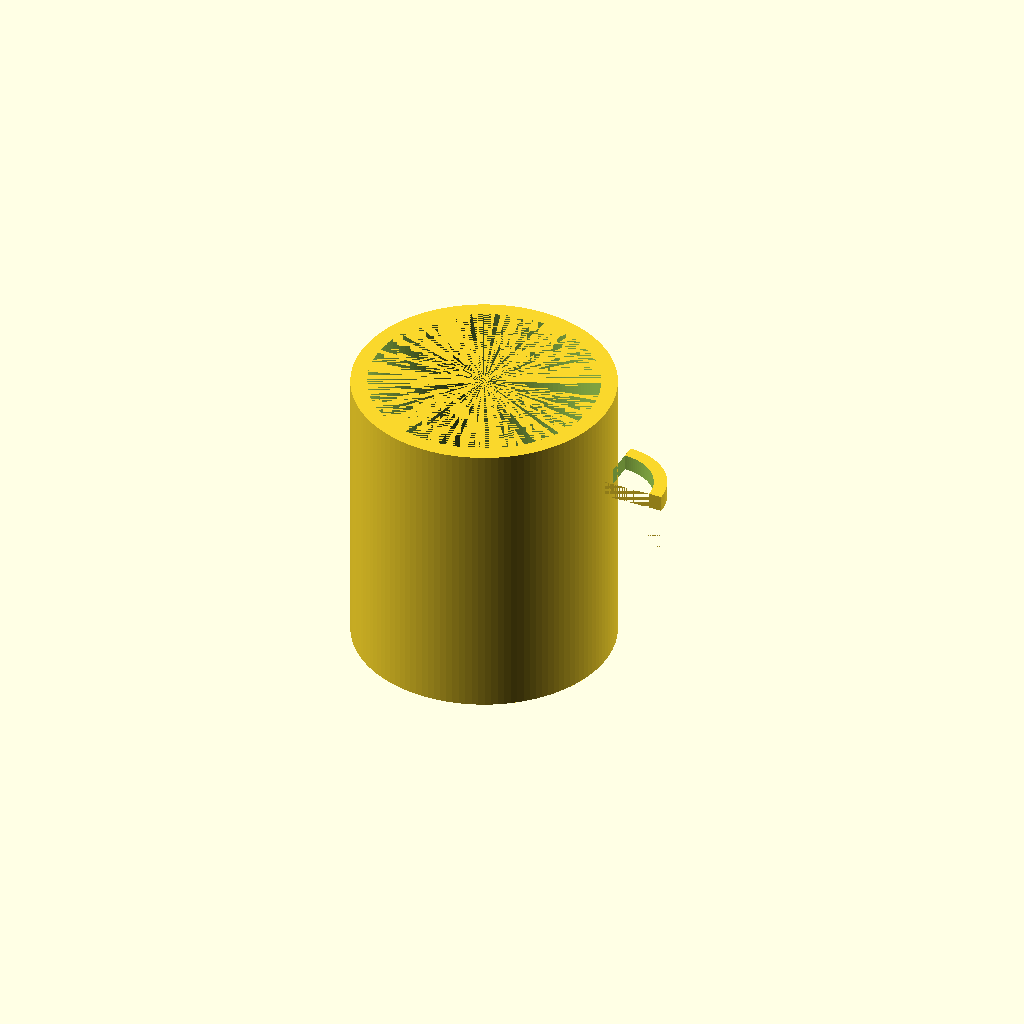
Cell 1 — every parameter at its default value.
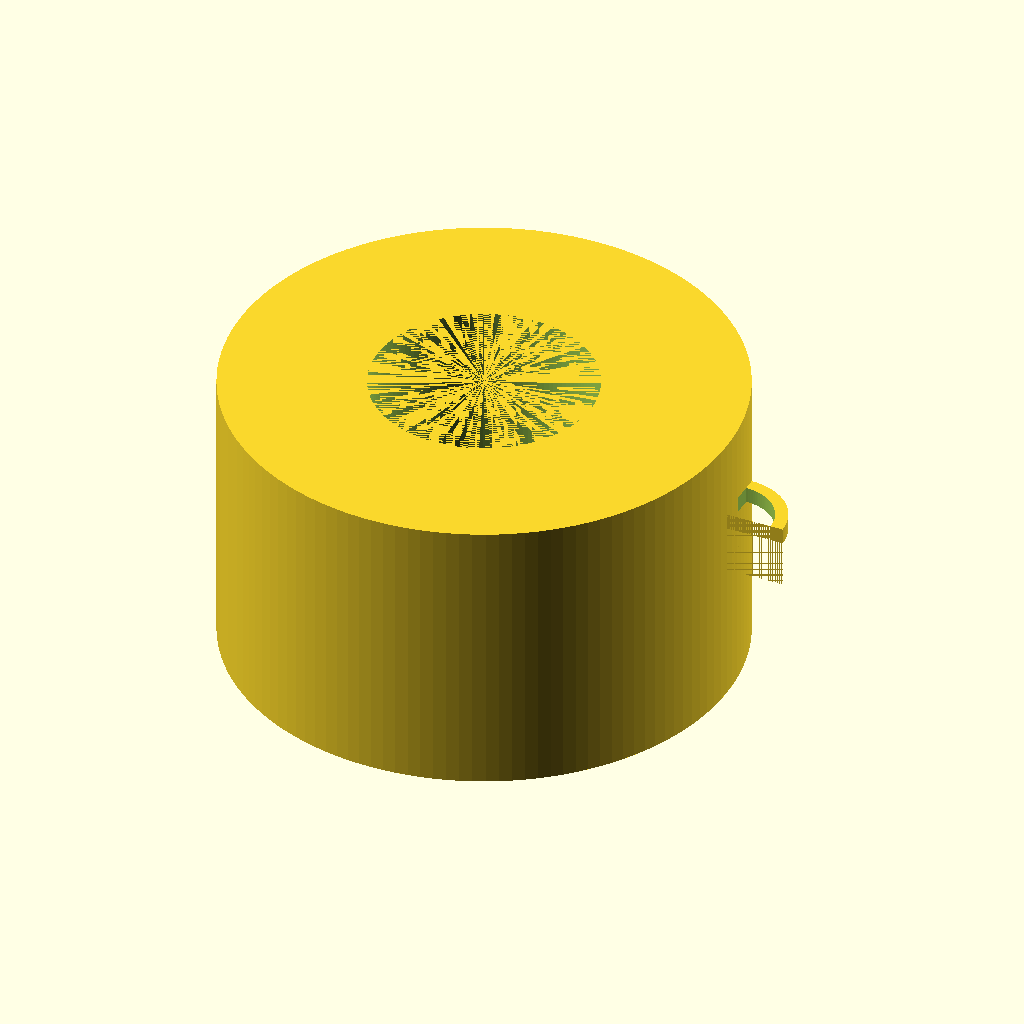
Cell 2: outer_d = 160 (everything else at default).
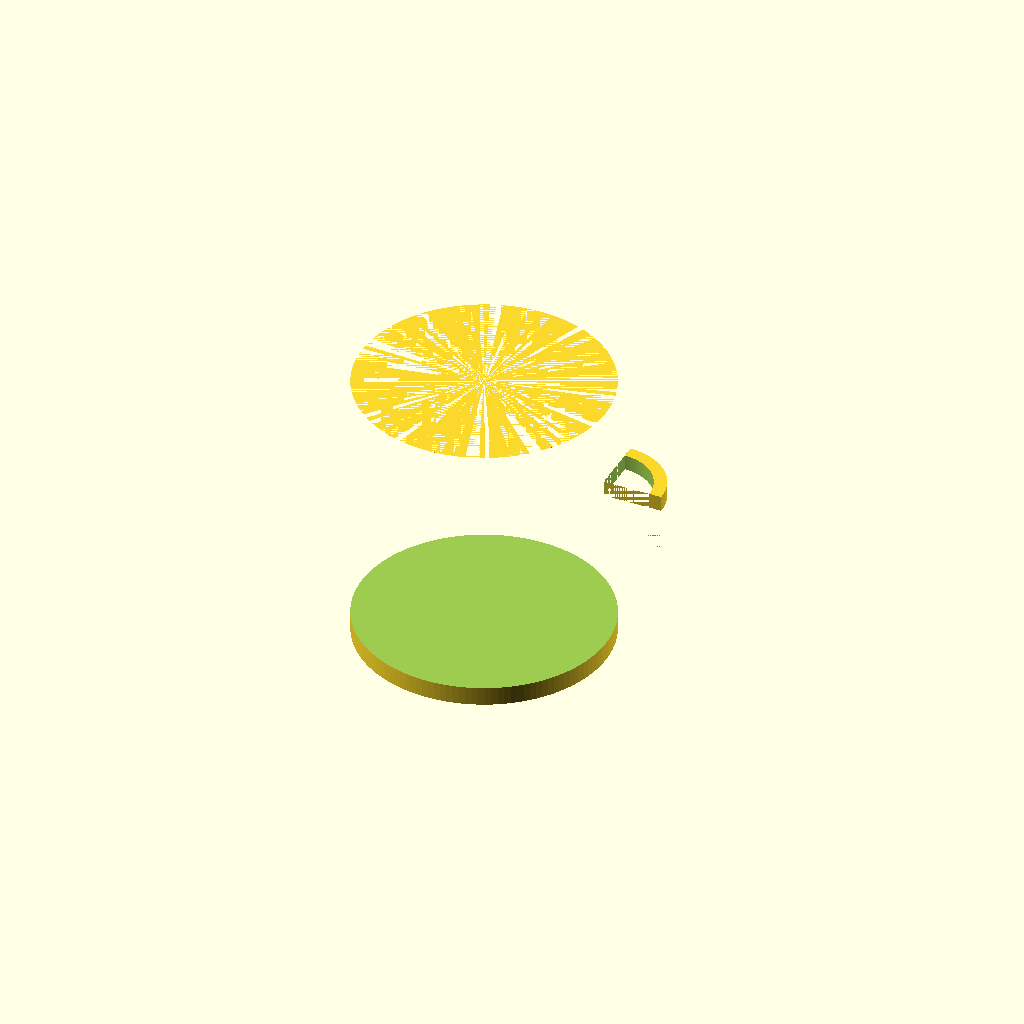
Cell 3: the same model with inner_d = 140.
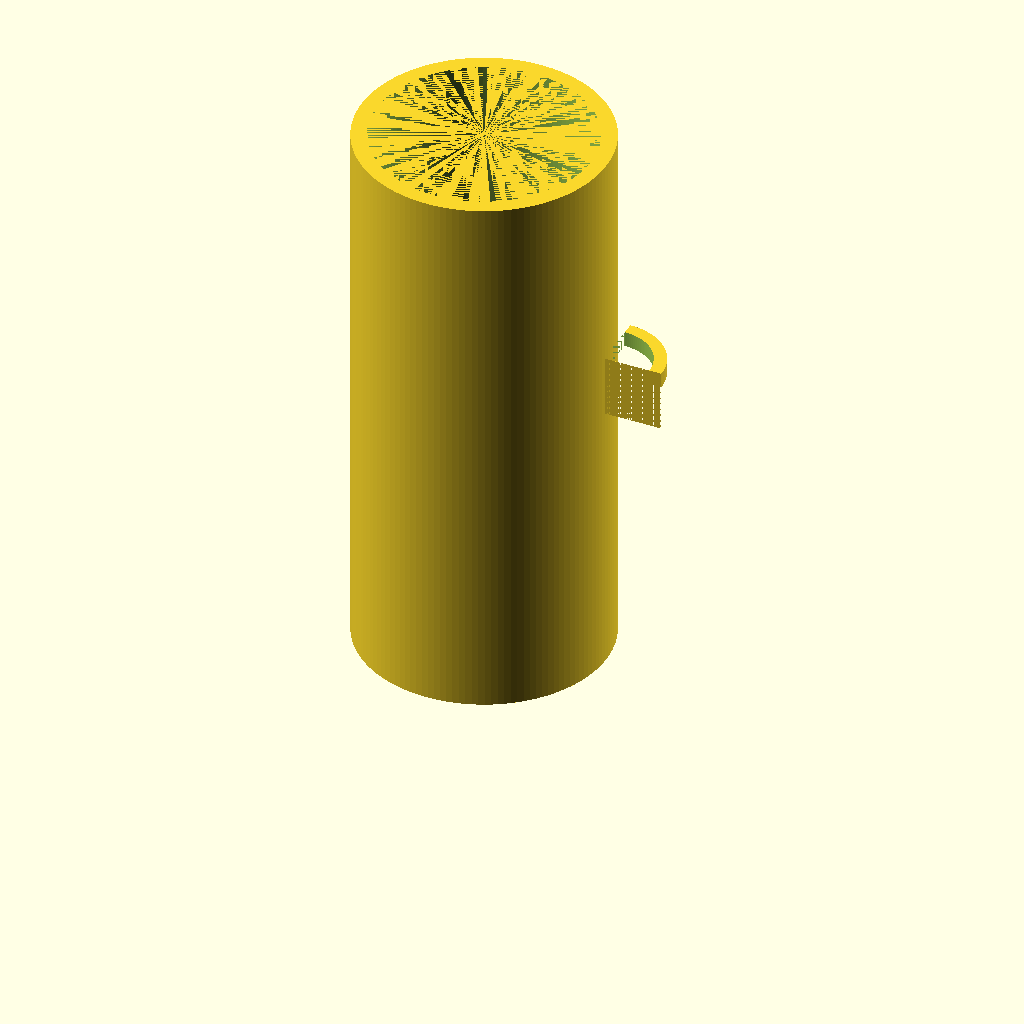
Cell 4: h_mug = 180 (everything else at default).
One fixed orthographic camera (rotation 55°, 0°, 25°; colour scheme Cornfield) for every cell.
Source of the model, results/tier-2-offset-handle-mug/iter-png-1_gpt-5.4-nano-f5ab73f9b16c-2026-04-28T18-59-22-477Z/final.scad:
// Mug + +X side D-handle (OpenSCAD)
// Dimensions (mm):
// Mug: outer Ø80, inner Ø70 (wall 5), height 90, bottom thickness 6
// Handle: only on +X side, D-shape (outer half-cylinder with flat inner side),
// inner void ~ 30 (height) x 25 (width in Y). Positioned around middle of mug height.

$fn = 128;

// ---- Mug parameters ----
outer_d = 80;
inner_d = 70;
t_wall  = (outer_d - inner_d)/2; // 5
h_mug   = 90;
t_bottom= 6;

mug_outer_r = outer_d/2;
mug_inner_r = inner_d/2;

// ---- Handle parameters ----
handle_void_w = 25;   // width in Y (requested)
handle_void_h = 30;   // height in Z (requested)

handle_center_z = h_mug/2;

// Handle grip depth along +X (how far it extends from the mug)
handle_depth = 20;

// Handle wall thickness (for D shell)
handle_wall = 4;

// How much extra overlap to avoid manifold gaps
overlap = 0.6;

// For D-shape outer half-circle radius in YZ:
r_outer = handle_void_h/2 + handle_wall;   // gives outer size; inner will be r_inner = r_outer-handle_wall
r_inner = r_outer - handle_wall;

// Mug contact plane for handle:
x_mug_outer = mug_outer_r; // x = +40 touches outer wall

// Small helper: 2D half-circle polygon (Y-Z plane) with flat at Y=0
module half_circle_2d(r=10, yflip=false) {
  // Creates points for a semicircle in +Y direction, from Z=-r..+r, with Y>=0
  pts = [
    for (i=[0:64])
      let(
        a = -90 + i*(180/64),
        y = r*cos(a),   // cos maps -90..+90 -> 0..r..0
        z = r*sin(a)    // sin maps -90..+90 -> -r..+r
      )
      [yflip ? -y : y, z]
  ];
  // Close with flat edge on Y=0 (connect ends)
  polygon(concat(pts, [[0,-r],[0,r]]));
}

// Build D-shaped handle as an extrusion along X (depth).
// D is defined in YZ cross-section:
// - Outer: semicircle (Y>=0) with flat at Y=0
// - Inner void: smaller semicircle (Y>=0) with flat at Y=0
// Then we clip in Y (width) to ~handle_void_w and in Z to ~handle_void_h.
module handle_d() {

  // Cross-section extents:
  // We'll clip the D in Y to control void width.
  // Our semicircle is centered at Y=0; flat at Y=0 implies curved bulges toward +Y.
  // For inner void width ~25, we clip y from 0..(handle_void_w).
  clip_y_max = handle_void_w; // void width along Y

  // For Z we center at handle_center_z with requested height
  z0 = handle_center_z - handle_void_h/2;
  z1 = handle_center_z + handle_void_h/2;

  // Outer half-circle in YZ plane, extruded along +X.
  // We position the flat face at Y=0 and place the semicircle bulge toward +Y.
  difference() {
    // Outer handle (D shell)
    translate([x_mug_outer - overlap, 0, 0])
      linear_extrude(height=handle_depth, center=false)
        translate([0,0,0]) // already in YZ in 2D
          intersection() {
            half_circle_2d(r=r_outer, yflip=false);
            // Clip to achieve target void width/shape (keep only y in [0..clip_y_max])
            // and allow enough thickness above/below due to wall thickness.
            // We'll clip in the 2D stage by intersecting with a rectangle.
            translate([0,0])
              square([clip_y_max, 2*r_outer + 1], center=false);
          }

    // Inner void: subtract a smaller D (so wall remains)
    translate([x_mug_outer - overlap, 0, 0])
      // Move inner void so its Z span is centered correctly
      translate([0,0,0])
      linear_extrude(height=handle_depth + 2*overlap, center=false)
        intersection() {
          // Smaller half-circle
          half_circle_2d(r=r_inner, yflip=false);
          // Clip in Y to target width:
          square([clip_y_max, 2*r_inner + 1], center=false);
        }

    // Finally clip inner void in Z to exact requested height by subtracting a 3D box
    // (easier than precise 2D Z offsets).
    translate([x_mug_outer - overlap - 0.5, 0, z0])
      cube([handle_depth + 2*overlap + 1, clip_y_max, handle_void_h], center=false);
  }
}

// Place handle so its flat face is toward mug center (i.e., at Y=0 plane).
// Requirement: attach only to +X side, and connect to mug outer wall.
// We'll also ensure it doesn't appear on -X.
module mug_with_handle() {
  union() {
    // Mug body: outer cylinder minus inner cavity, leaving bottom thickness.
    difference() {
      cylinder(d=outer_d, h=h_mug, center=false);
      translate([0,0,t_bottom])
        cylinder(d=inner_d, h=h_mug - t_bottom, center=false);
    }

    // Handle: build D handle shell and clip in X to ensure only +X attachment.
    // Position so D is centered at mug's middle height.
    translate([0,0,0]) {
      // The handle_d() is centered around handle_center_z by subtractive Z box,
      // but its outer half-cylinder extrusion exists from Z=-r_outer..+r_outer around origin.
      // So we shift Z of the whole handle to mug center.
      translate([0,0,handle_center_z]) {
        // Our handle_d() expects Z clipping box at absolute z0..z1 in mug coords,
        // so we implement by shifting handle_z logic inside handle_d via absolute z0/z1
        // already computed. Thus set origin accordingly: handle_d includes absolute z0/z1
        // but we are shifting; to avoid double-shift, redefine approach:
        // We'll implement a dedicated shifted handle below (simpler).

      }
    }
  }
}

// Dedicated handle with correct Z placement (no double-shift):
module handle_d_placed() {
  clip_y_max = handle_void_w;
  // Z limits in absolute coordinates of mug
  z0 = handle_center_z - handle_void_h/2;

  // We'll create outer and inner D extrusions centered around Z=0,
  // then shift to z0 appropriately using linear_extrude base at Z=-r_outer.
  // Since half_circle_2d spans Z in [-r_outer, +r_outer] (in 2D), shifting by handle_center_z
  // will put the Z center at handle_center_z.
  difference() {
    // Outer
    translate([x_mug_outer - overlap, 0, handle_center_z])
      linear_extrude(height=handle_depth, center=false)
        intersection() {
          half_circle_2d(r=r_outer, yflip=false);
          square([clip_y_max, 2*r_outer + 1], center=false);
        }

    // Inner: smaller D
    translate([x_mug_outer - overlap, 0, handle_center_z])
      linear_extrude(height=handle_depth + 2*overlap, center=false)
        intersection() {
          half_circle_2d(r=r_inner, yflip=false);
          square([clip_y_max, 2*r_inner + 1], center=false);
        }

    // Ensure inner void height is exactly handle_void_h
    // (Also prevents the inner D from exceeding requested vertical size.)
    translate([x_mug_outer - overlap - 0.5, 0, z0])
      cube([handle_depth + 2*overlap + 1, clip_y_max, handle_void_h], center=false);
  }
}

module mug_with_handle_fixed() {
  union() {
    difference() {
      cylinder(d=outer_d, h=h_mug, center=false);
      translate([0,0,t_bottom])
        cylinder(d=inner_d, h=h_mug - t_bottom, center=false);
    }
    // Add handle only on +X side
    handle_d_placed();
  }
}

mug_with_handle_fixed();
Customizer parameters (derived from the source; name, type, default, range or options):
outer_d: number, default 80
inner_d: number, default 70
h_mug: number, default 90
t_bottom: number, default 6
handle_void_w: number, default 25
handle_void_h: number, default 30
handle_depth: number, default 20
handle_wall: number, default 4
overlap: number, default 0.6
